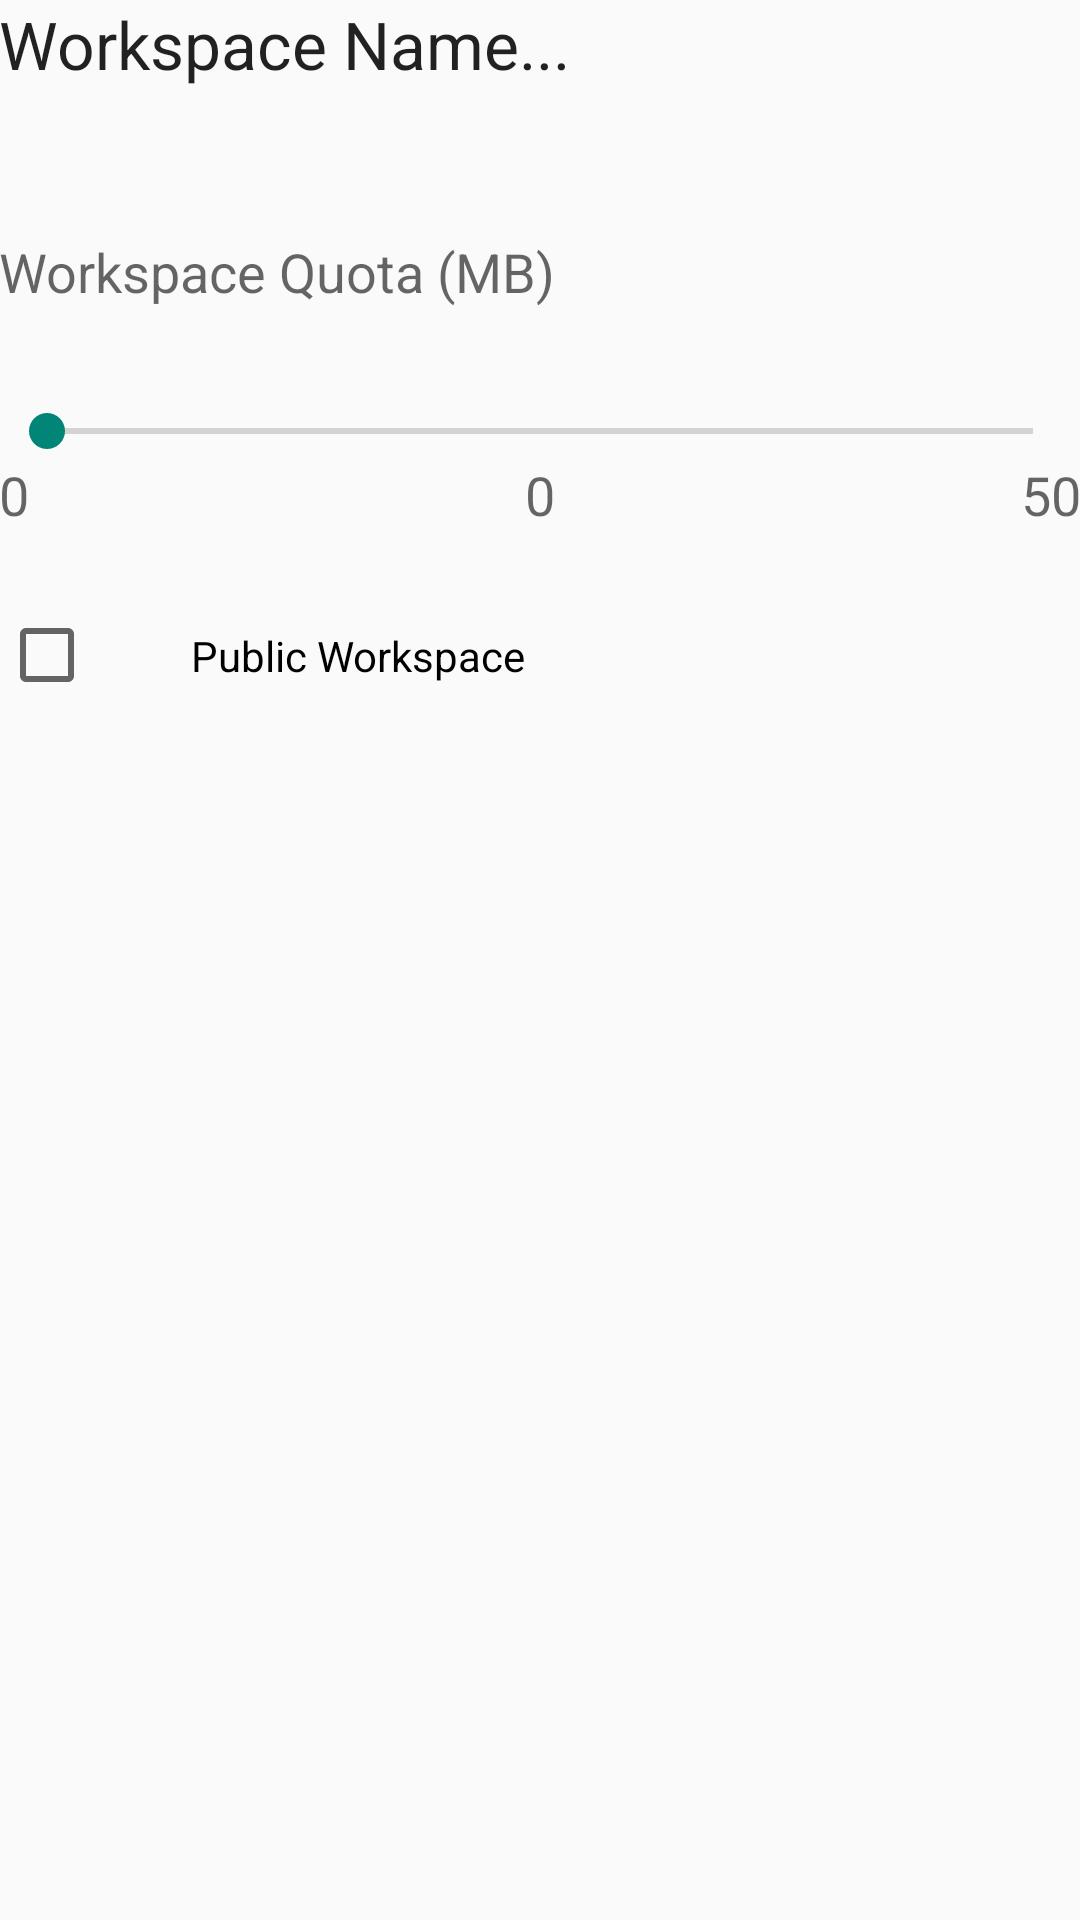

The Android layout XML behind this screen, and the referenced resources:
<!-- AndroidManifest.xml: application theme AppTheme -->
<!-- res/layout/activity_edit_workspace.xml -->
<ScrollView
    android:id="@+id/scrollView"
    android:layout_height="match_parent"
    android:layout_width="wrap_content"
    xmlns:android="http://schemas.android.com/apk/res/android">

<RelativeLayout xmlns:android="http://schemas.android.com/apk/res/android"
    xmlns:tools="http://schemas.android.com/tools" android:layout_width="match_parent"
    android:layout_height="match_parent" android:paddingLeft="@dimen/activity_horizontal_margin"
    android:paddingRight="@dimen/activity_horizontal_margin"
    android:paddingTop="@dimen/activity_vertical_margin"
    android:paddingBottom="@dimen/activity_vertical_margin"
    tools:context="pt.ulisboa.tecnico.cmov.airdesk.activity.EditWorkspaceActivity">

    <TextView
        android:layout_width="wrap_content"
        android:layout_height="wrap_content"
        android:id="@+id/ws_name_edit"
        android:text="Workspace Name..."
        android:textAppearance="?android:attr/textAppearanceLarge"
        android:layout_alignParentTop="true"
        android:layout_alignParentLeft="true"
        android:layout_alignParentStart="true" />

    <TextView
        android:layout_width="wrap_content"
        android:layout_height="wrap_content"
        android:text="@string/workspace_quota"
        android:textAppearance="?android:attr/textAppearanceMedium"
        android:id="@+id/file_size_txt_edit"
        android:layout_marginTop="49dp"
        android:layout_below="@+id/ws_name_edit"
        android:layout_alignParentLeft="true"
        android:layout_alignParentStart="true" />

    <SeekBar
        android:layout_width="match_parent"
        android:layout_height="wrap_content"
        android:id="@+id/quota_seekbar_edit"
        android:layout_marginTop="32dp"
        android:layout_below="@+id/file_size_txt_edit"
        android:layout_alignParentLeft="true"
        android:layout_alignParentStart="true" />

    <TextView
        android:layout_width="wrap_content"
        android:layout_height="wrap_content"
        android:textAppearance="?android:attr/textAppearanceMedium"
        android:text="0"
        android:id="@+id/min_quota_txt_edit"
        android:layout_below="@+id/quota_seekbar_edit"
        android:layout_alignParentLeft="true"
        android:layout_alignParentStart="true" />

    <TextView
        android:layout_width="wrap_content"
        android:layout_height="wrap_content"
        android:textAppearance="?android:attr/textAppearanceMedium"
        android:text="50"
        android:layout_below="@+id/quota_seekbar_edit"
        android:id="@+id/max_quota_txt_edit"
        android:layout_alignBottom="@+id/min_quota_txt_edit"
        android:layout_alignParentRight="true"
        android:layout_alignParentEnd="true" />

    <TextView
        android:layout_width="wrap_content"
        android:layout_height="wrap_content"
        android:textAppearance="?android:attr/textAppearanceMedium"
        android:text="0"
        android:id="@+id/quota_size_txt_edit"
        android:layout_below="@+id/quota_seekbar_edit"
        android:layout_centerHorizontal="true" />

    <CheckBox
        android:id="@+id/is_public_checkbox_edit"
        android:layout_width="wrap_content"
        android:layout_height="wrap_content"
        android:checked="false"
        android:paddingTop="32dp"
        android:text="Public Workspace"
        android:layout_below="@+id/min_quota_txt_edit"
        android:layout_alignParentLeft="true"
        android:layout_alignParentStart="true"
        android:singleLine="true"
        android:layout_toLeftOf="@+id/max_quota_txt_edit"
        android:layout_toStartOf="@+id/max_quota_txt_edit"
        android:padding="32dp" />

    <EditText
        android:layout_width="wrap_content"
        android:layout_height="wrap_content"
        android:id="@+id/tag_text_edit"
        android:singleLine="true"
        android:hint="Enter your tags. eg tag1,tag2"
        android:visibility="invisible"
        android:layout_below="@+id/is_public_checkbox_edit"
        android:layout_toRightOf="@+id/min_quota_txt_edit"
        android:layout_toEndOf="@+id/min_quota_txt_edit"
        android:layout_marginTop="16dp" />

</RelativeLayout>
 </ScrollView>
<!-- resources referenced by this layout -->
<resources>
  <string name="workspace_quota">Workspace Quota (MB)</string>
  <style name="AppTheme" parent="Theme.AppCompat.Light.DarkActionBar">
          
          <item name="colorPrimary">#ff1ca8f4</item>
          <item name="colorPrimaryDark">#0288D1</item>
          <item name="displayOptions">useLogo|showHome</item>
  
      </style>
</resources>
